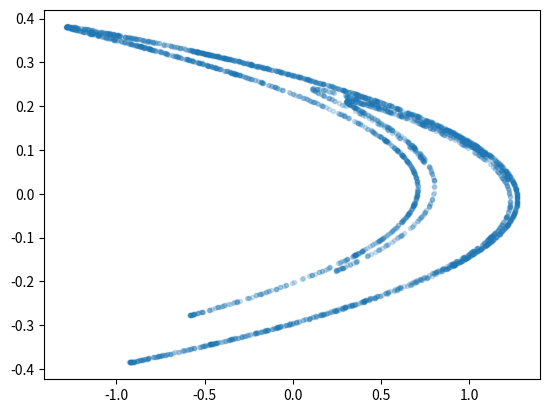

This figure's Python source:
import matplotlib.pyplot as plt


def henon(a=1.4,b=0.3,x=0.2,y=0.2):
    global lx,ly

    for i in range(1,3000):
        xnew = 1+y-a*x**2
        ynew = b*x
        #print(i,xnew,ynew)
        lx.append(xnew)
        ly.append(ynew)
        
        x =xnew
        y =ynew
    
    
# initalize lists for plotting
lx = []
ly = []

#henon(0.8,0.3,0.2,0.2) #henon(a,b,x,y)
henon()

plt.scatter(lx,ly, marker=".", alpha=0.2)
plt.show()